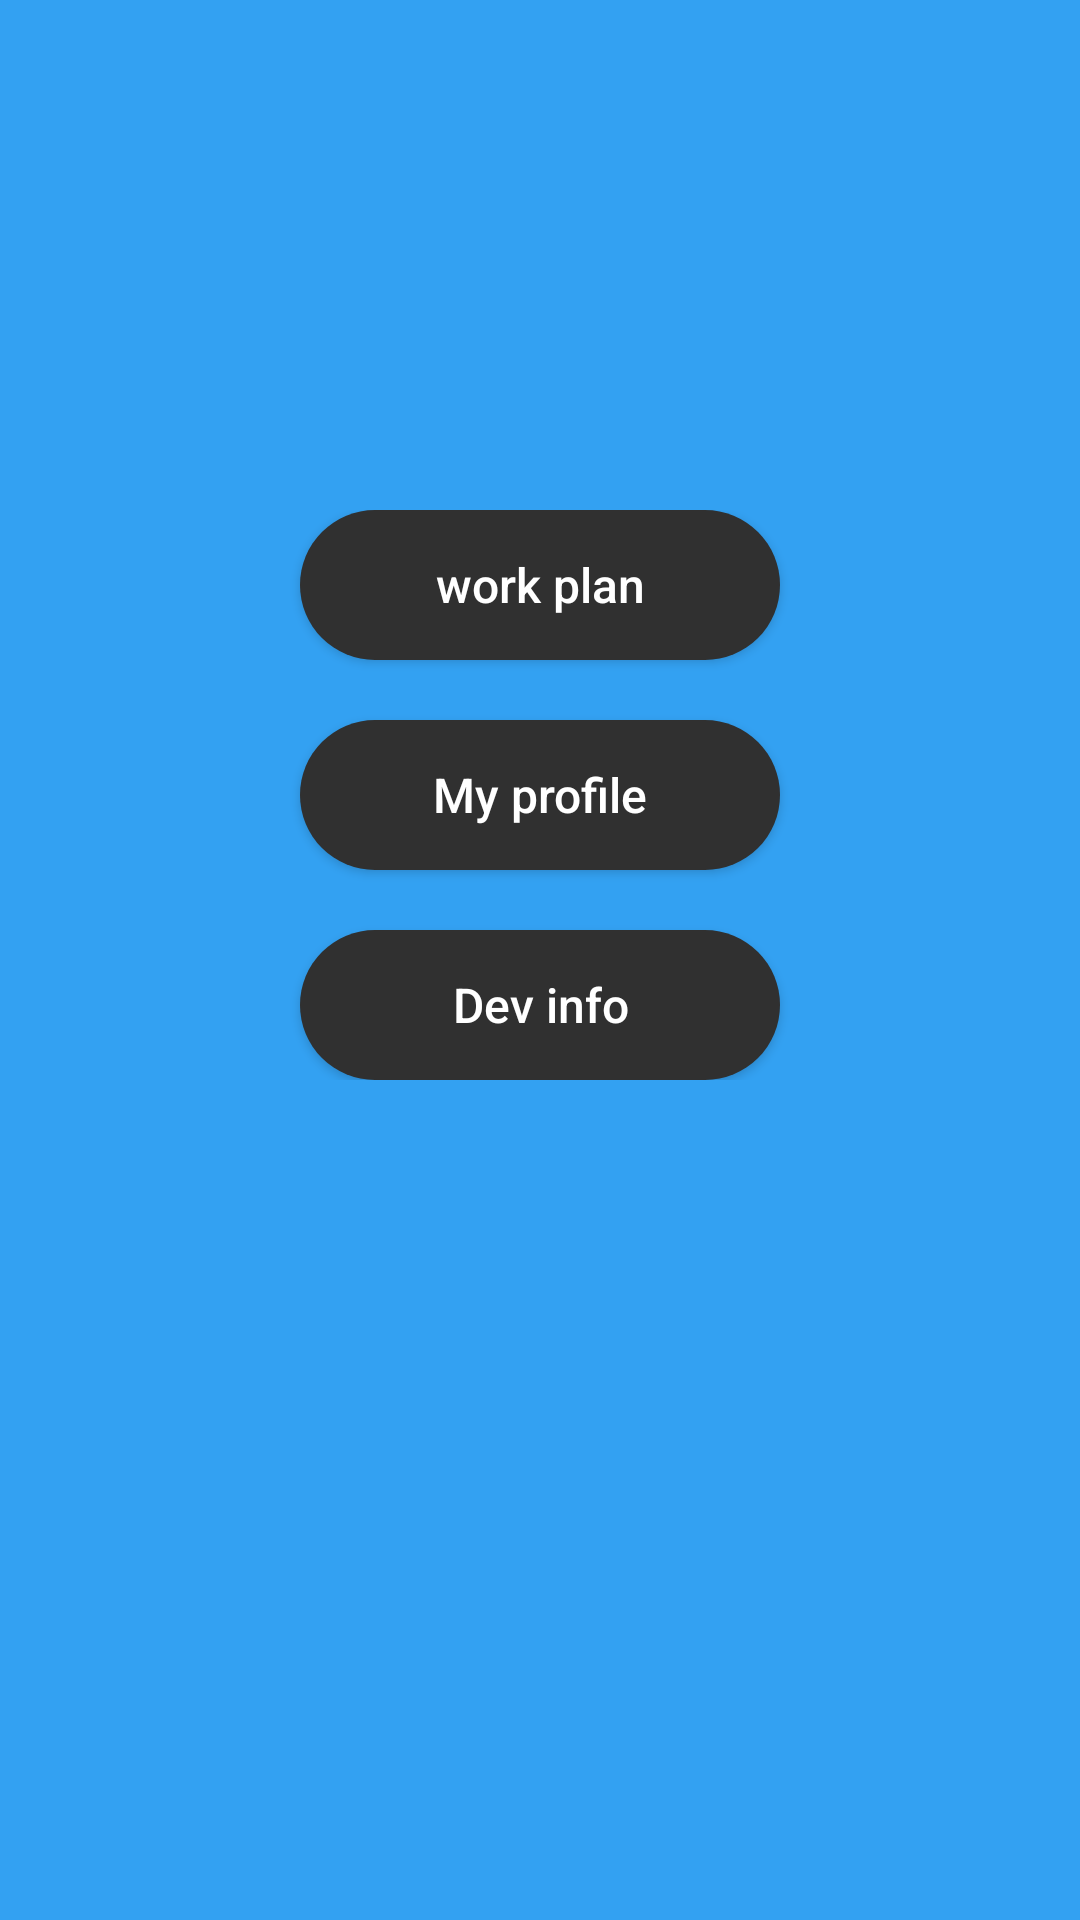

Reconstruct the res/layout file that produces this screen, plus the resources it refers to.
<!-- AndroidManifest.xml: application theme Theme.ONTASK -->
<!-- res/layout/activity_menu.xml -->
<?xml version="1.0" encoding="utf-8"?>
<RelativeLayout xmlns:android="http://schemas.android.com/apk/res/android"
    android:layout_width="match_parent"
    android:layout_height="match_parent"
    android:background="@color/primary_blue"
    android:padding="30dp">

    <ImageView
        android:id="@+id/btnClose"
        android:layout_width="40dp"
        android:layout_height="40dp"
        android:layout_centerHorizontal="true"
        android:layout_marginTop="50dp"
        android:padding="5dp"
        android:src="@drawable/ic_close" />

    <LinearLayout
        android:layout_width="match_parent"
        android:layout_height="wrap_content"
        android:layout_below="@id/btnClose"
        android:layout_marginTop="50dp"
        android:gravity="center"
        android:orientation="vertical">

        <androidx.appcompat.widget.AppCompatButton
            android:id="@+id/btnNavWorkPlan"
            android:layout_width="160dp"
            android:layout_height="50dp"
            android:layout_marginBottom="20dp"
            android:background="@drawable/bg_rounded_button_dark"
            android:text="work plan"
            android:textAllCaps="false"
            android:textColor="@color/white"
            android:textSize="16sp" />

        <androidx.appcompat.widget.AppCompatButton
            android:id="@+id/btnNavProfile"
            android:layout_width="160dp"
            android:layout_height="50dp"
            android:layout_marginBottom="20dp"
            android:background="@drawable/bg_rounded_button_dark"
            android:text="My profile"
            android:textAllCaps="false"
            android:textColor="@color/white"
            android:textSize="16sp" />

        <androidx.appcompat.widget.AppCompatButton
            android:id="@+id/btnNavDevInfo"
            android:layout_width="160dp"
            android:layout_height="50dp"
            android:background="@drawable/bg_rounded_button_dark"
            android:text="Dev info"
            android:textAllCaps="false"
            android:textColor="@color/white"
            android:textSize="16sp" />
    </LinearLayout>

</RelativeLayout>
<!-- resources referenced by this layout -->
<resources>
  <color name="primary_blue">#33A1F2</color>
  <color name="white">#FFFFFFFF</color>
  <!-- drawable bg_rounded_button_dark (drawable) -->
  <?xml version="1.0" encoding="utf-8"?>
  <shape xmlns:android="http://schemas.android.com/apk/res/android">
      <solid android:color="@color/background_dark"/>
      <corners android:radius="30dp"/>
  </shape>
  <style name="Theme.ONTASK" parent="Base.Theme.ONTASK" />
  <color name="background_dark">#303030</color>
  <style name="Base.Theme.ONTASK" parent="Theme.Material3.DayNight.NoActionBar">
          
          
      </style>
</resources>
